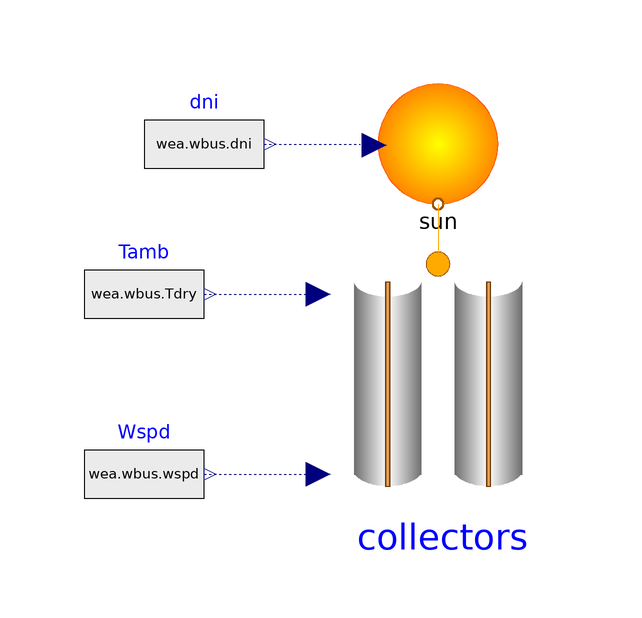

The Modelica model whose source follows is shown above as a component diagram (icons at their Placement, wires along their Line points).

model TroughDrySystem
	// Imports
	import SI = Modelica.SIunits;
	import nSI = Modelica.SIunits.Conversions.NonSIunits;
	import CN = Modelica.Constants;
	import CV = Modelica.SIunits.Conversions;
	import FI = SolarTherm.Models.Analysis.Finances;
	extends Modelica.Icons.Example;

	// Parameters
	parameter nSI.Angle_deg lon = 119.8 "Longitude (+ve East)";
	parameter nSI.Angle_deg lat = -23.42 "Latitude (+ve North)";
	parameter nSI.Time_hour t_zone = 8 "Local time zone (UCT=0)";
	parameter Integer year = 1993 "Meteorological year";

	parameter String wea_file = Modelica.Utilities.Files.loadResource("modelica://SolarTherm/Data/Weather/AUS_WA.Newman.Airport.943170_RMY.motab");
	parameter String pri_file = Modelica.Utilities.Files.loadResource("modelica://SolarTherm/Data/Prices/aemo_vic_2014.motab");

	parameter SI.Irradiance dni_des = 950 "DNI at design";
	parameter Real SM  = 3.9 "Solar multiple";
	
	// Collector geometry
	parameter SI.Length L_col = 100 "Single-collector length";
	parameter SI.Length col_width = 5 "Single-collector aperture width";
	parameter SI.Area A_col = 470.3 "Single-collector aperture reflective area (m2)";
	parameter Real eta_track = 0.994 "Tracking error and twist";
	parameter Real eta_geom = 0.980 "Geometric accuracy";
	parameter Real eta_refl = 0.935 "Mirror reflectance";
	parameter Real eta_clean = 0.970 "Mirror cleanliness factor";
	parameter Real eta_env = 0.980 "Envelope cleanliness factor";
	parameter Real eta_av = 0.990 "Field availabilty";
	parameter Real eta_sb = 0.963 "Bellows shadow effect";
	parameter Real eta_tr = 0.963 "Envelope transmisivity";
	parameter Real eta_ab = 0.960 "Absorber absorption";
	parameter SI.Efficiency eta_opt = eta_track*eta_geom*eta_refl*eta_clean*eta_env*eta_sb*eta_tr*eta_ab "Optical efficiency of the collector at design";
	parameter SI.HeatFlux q_pip = 10 "Piping heat loss at design";

	// Solar field
	parameter SI.Length row_spacing = 15 "Row spacing, center to center (m)";
	parameter SI.Area A_field(fixed = false);
	parameter Integer n_col = integer(ceil(A_field/A_col));
	parameter Real land_mult = 1.4 "Non-solar field area multiplier";
	parameter SI.Area A_land = land_mult*A_field*row_spacing/col_width*0.0002471 "Land area (acres)";
	parameter SI.HeatFlowRate Q_dni_des = dni_des*A_field "Heat input to the solar field at design DNI";
	parameter SI.HeatFlowRate Q_opt_loss_des = dni_des*A_field*(1-eta_opt) "Field optical losses at design";
	parameter SI.HeatFlowRate Q_pip_des = q_pip*A_field "Field pipework (friction) losses at design";
	parameter SI.HeatFlowRate Q_thermal_des = collectors.HL_des/collectors.A_P*A_field "Field thermal losses at design";

	// Beneficiation process
	parameter Real eff_conv(unit="kg/s/W") = 3.56e-6 "Beneficiation process conversion";
	parameter Modelica.SIunits.HeatFlowRate Q_bp_des = 50e6 "Heat input to the beneficiation process at design";

	// Storage
	parameter Real t_storage(unit="h") = 22.7 "Hours of storage";
	parameter SI.Energy E_max = Q_bp_des*t_storage*3600 "Max stored energy";

	parameter SI.Energy E_up_u = 0.95*E_max "Upper energy limit";
	parameter SI.Energy E_up_l = 0.93*E_max "Upper energy limit";
	parameter SI.Energy E_low_u = 0.07*E_max "Lower energy limit";
	parameter SI.Energy E_low_l = 0.05*E_max "Lower energy limit";
	parameter SI.Irradiance dni_stop = 100 "DNI at which concentrator stops";
	parameter SI.Irradiance dni_start = 200 "DNI at which concentrator starts";

	parameter SI.Time t_con_on_delay = 20*60 "Delay until concentrator starts";
	parameter SI.Time t_con_off_delay = 15*60 "Delay until concentrator shuts off";
	parameter SI.Time t_blk_on_delay = 15*60 "Delay until power block starts";
	parameter SI.Time t_blk_off_delay = 10*60 "Delay until power block shuts off";

	parameter Integer ramp_order = 1 "ramping filter order";

	parameter Integer n_sched_states = 1 "Number of schedule states";
	parameter Integer sch_state_start(min=1, max=n_sched_states) = 1 "Starting schedule state";
	parameter SI.Time t_sch_next_start = 0 "Time to next schedule change";
	parameter SI.HeatFlowRate Q_flow_sched_val[n_sched_states] = {Q_bp_des} "Heat flow at schedule states";
	parameter SI.Time t_delta[n_sched_states] = {24*3600} "Time differences between schedule states";

	parameter Real r_disc = 0.05 "Discount rate";

	parameter Integer t_life(unit="year") = 20 "Lifetime of plant";
	parameter Integer t_cons(unit="year") = 0 "Years of construction";

	parameter FI.AreaPrice pri_field = 150 "Field cost per area ($/m2)";
	parameter FI.AreaPrice pri_site = 25 "Site improvements cost per area ($/m2)";
	parameter FI.EnergyPrice pri_htf_system = 60 "HTF system cost per area ($/m2)";
	parameter SI.Energy E_cap = Q_bp_des*t_storage/1e6 "Storage capacity (MWh)";
	parameter Boolean kroger = true "Use rock bed TES from Kroger";
	parameter FI.EnergyPrice pri_storage = if not kroger then 
		max(6.7219621085958437e1 -5.8435566255147648e1*log10(E_cap) + 1.2454460440741535e1*log10(E_cap)^2 + 3.2837516590788773*log10(E_cap)^3 - 1.5639809068016983*log10(E_cap)^4 + 1.5812648012467967e-1*log10(E_cap)^5, 4.3796273688)
		else
		max(7.6983578254517818e2 -1.2618259870107556e3*log10(E_cap) + 8.7459597623031095e2*log10(E_cap)^2 - 3.1101604101779969e2*log10(E_cap)^3 + 5.5894377895539073e1*log10(E_cap)^4 - 4.0220819724059202*log10(E_cap)^5, 7.0823628957)
		"Storage cost per energy capacity ($/kWh)";
	parameter FI.PowerPrice pri_backup = 0 "Fossil fuel backup cost per power capacity ($/MWe)";
	parameter Real pri_bop(unit = "$/kg/s") = 0 "Balance of plant cost per plant capacity";
	parameter Real pri_block(unit = "$/kg/s") = 910 "Beneficiation process cost per plant capacity";
	parameter FI.AreaPrice pri_land = 10000 "Land cost per area ($/acre)";
	parameter Real pri_om_name(unit = "$/kg/s/year") = 66 "Fixed O&M cost per capacity per year";
	parameter Real pri_om_flow_iron(unit = "$/h") = 438.1 "Variable O&M cost per production per year";
	
	parameter Modelica.SIunits.HeatFlowRate Q_hx_des = Q_bp_des;
	parameter Modelica.SIunits.HeatFlowRate Q_hx_des_ref = 50e6;

	parameter Real n = 0.65 "Cost scaling factor";

	parameter FI.Money C_hx_ref = 58946070 "Heat exchanger reference cost";
	parameter FI.Money C_fbd_ref = 24255986 "FBD reference cost";
	parameter FI.Money C_bcs_ref = 13491551 "Blower, cyclone and separator reference cost";

	parameter FI.Money C_field = pri_field*A_field "Field cost";
	parameter FI.Money C_site = pri_site*A_field "Site improvements cost";
	parameter FI.Money C_storage = pri_storage*E_max/1e3/3600 "Storage cost";

	parameter FI.Money C_hx = C_hx_ref*(Q_hx_des/Q_hx_des_ref)^n "Heat exchanger cost";
	parameter FI.Money C_fbd = C_fbd_ref*(Q_hx_des/Q_hx_des_ref)^n;
	parameter FI.Money C_bcs = C_bcs_ref*(Q_hx_des/Q_hx_des_ref)^n;
	parameter Real f_field = 1;
	parameter Real f_hx = 1;
	parameter Real f_fbd = 1;
	parameter Real f_bcs = 1;
	parameter Real f_stor = 1;

	parameter FI.Money C_cap_dir = f_field*C_field + f_field*C_site + f_hx*C_hx + f_fbd*C_fbd + f_bcs*C_bcs + f_stor*C_storage "Purchase equipment cost";

	parameter Real di_factor = 2.051784 "Added direct and indirect cost factor";
	
	parameter FI.Money C_cap = C_cap_dir*di_factor "Total capital investment";

	parameter FI.Money C_tax = 0.02*C_cap;
	parameter FI.Money C_om = 0.02*C_cap;

	parameter Boolean constrained = false "Constraint is present in optimisation if true";
	parameter Real distance = 0 "Distance to be added to a constant offset as added penalty when a constraint is not respected";

	// Variables/Models
	SolarTherm.Models.Sources.Weather.WeatherSource wea(file=wea_file);
	FI.SpotPriceTable pri(file=pri_file);

	SI.HeatFlowRate Q_flow_rec "Heat flow into receiver";
	SI.HeatFlowRate Q_flow_chg "Heat flow into tank";
	SI.HeatFlowRate Q_flow_dis "Heat flow out of tank";
	SI.MassFlowRate m_flow_iron "Output power of power block";

	Real fr_dfc(min=0, max=1) "Target energy fraction of the heliostat fistateld at the defocused state";
	Boolean full "True if the storage tank is full";

	SolarTherm.Utilities.Transition.Ramp ramp_up_con(ramp_order=ramp_order, t_dur= t_con_on_delay, up=true);
	SolarTherm.Utilities.Transition.Ramp ramp_down_con(ramp_order=ramp_order, t_dur= t_con_off_delay, up=false);
	Real fr_ramp_con (min=0.0, max=1.0) "ramping transition rate for the concentrator";
	SolarTherm.Utilities.Transition.Ramp ramp_up_blk(ramp_order=ramp_order, t_dur= t_blk_on_delay, up=true);
	SolarTherm.Utilities.Transition.Ramp ramp_down_blk(ramp_order=ramp_order, t_dur= t_blk_off_delay, up=false);
	Real fr_ramp_blk (min=0.0, max=1.0) "ramping transition rate for the power block";

	SI.Energy E(min=0, max=E_max) "Stored energy";
	SI.Energy E_sf_out "Cumulative field energy output";
	SI.Energy E_sf_loss "Cumulative field energy loss";
	SI.Energy E_abs "Cumulative absorbed energy";
	
	SI.HeatFlowRate Q_flow_sched "Discharge schedule";

	Integer con_state(min=1, max=5) "Concentrator state";
	Integer blk_state(min=1, max=4) "Power block state";
	Integer sch_state(min=1, max=n_sched_states) "Schedule state";

	SI.Time  t_con_w_now "Time of concentrator current warm-up event";
	SI.Time  t_con_w_next "Time of concentrator next warm-up event";
	SI.Time  t_con_c_now "Time of concentrator current cool-down event";
	SI.Time  t_con_c_next "Time of concentrator next cool-down event";
	SI.Time  t_blk_w_now "Time of power block current warm-up event";
	SI.Time  t_blk_w_next "Time of power block next warm-up event";
	SI.Time  t_blk_c_now "Time of power block current cool-down event";
	SI.Time  t_blk_c_next "Time of power block next cool-down event";
	SI.Time  t_sch_next "Time of next schedule change";

	FI.Money R_spot(start=0, fixed=true)
		"Spot market revenue";

	Real C_prod "Variable O&M cost per production per year";
	Real C_fixed "Fixed O&M cost per production per year";

	SI.Mass m(start=0, fixed=true) "Production";

	Modelica.Blocks.Sources.RealExpression dni(y = wea.wbus.dni) 
		annotation(Placement(
		transformation(origin = {60,0}, extent={{-140,60},{-120,80}})));

	Modelica.Blocks.Sources.RealExpression Tamb(y=wea.wbus.Tdry) 
		annotation(Placement(
		transformation(origin = {-80, 45}, extent={{-10,-10},{10,10}})));

	Modelica.Blocks.Sources.RealExpression Wspd(y=wea.wbus.wspd)
		annotation(Placement(
		transformation(origin = {-80, 15}, extent={{-10,-10},{10,10}})));

	SolarTherm.Models.Sources.SolarModel.Sun sun(
		lon=lon,
		lat=lat,
		t_zone=t_zone,
		year=year,
		redeclare function solarPosition = SolarTherm.Models.Sources.SolarFunctions.PSA_Algorithm)
		annotation(Placement(
		transformation(origin = {-31,70}, extent={{-10,-10},{10,10}})));

	SolarTherm.Models.CSP.CRS.ParabolicTrough collectors(
		lat = lat,
		rho_cl = eta_refl,
		Alpha_t = eta_ab,
		tau_g = eta_tr,
		n_col = n_col,
		A_col = A_col,
		L_col = L_col)
		annotation(Placement(
		transformation(origin = {-31,30}, extent={{-20,-20},{20,20}})));

initial equation

	A_field = SM*Q_bp_des/(dni_des*eta_opt - collectors.HL_des/collectors.A_P - q_pip);
	
	E = E_low_l;
	Q_flow_sched = Q_flow_sched_val[sch_state_start];
	con_state = 1;
	blk_state = 1;
	sch_state = sch_state_start;
	t_con_w_now = 0;
	t_con_w_next = 0;
	t_con_c_now = 0;
	t_con_c_next = 0;
	t_blk_w_now = 0;
	t_blk_w_next = 0;
	t_blk_c_now = 0;
	t_blk_c_next = 0;
	t_sch_next = t_sch_next_start;

	if E > E_up_u then
		full = true;
	elseif E < E_up_l then
		full = false;
	else
		full = true;
	end if;

algorithm
	// Discrete equation system not yet supported (even though correct)
	// Putting in algorithm section instead
	when con_state == 2 and (wea.wbus.dni <= dni_stop or E >= E_up_u) then
		con_state := 1; // off sun
	elsewhen con_state == 3 and (wea.wbus.dni <= dni_stop) and t_con_off_delay > 0 then
		con_state := 5; // ramp down
	elsewhen con_state == 3 and (wea.wbus.dni <= dni_stop) and t_con_off_delay <= 0 then
		con_state := 1; // off sun(no ramp-down)
	elsewhen con_state == 3 and full then
		con_state := 4; // on sun at part load
	elsewhen con_state == 4 and not full then
		con_state := 3; // on sun at 2407.2full load
	elsewhen con_state == 4 and (wea.wbus.dni <= dni_stop) and t_con_off_delay > 0 then
		con_state := 5; // ramp down
	elsewhen con_state == 4 and (wea.wbus.dni <= dni_stop) and t_con_off_delay <= 0 then
		con_state := 1; // off sun (no ramp-down)
	elsewhen con_state == 1 and wea.wbus.dni >= dni_start and E <= E_up_l and t_con_on_delay > 0 then
		con_state := 2; // start onsteering (i.e. ramp up)
	elsewhen con_state == 1 and wea.wbus.dni >= dni_start and E <= E_up_l and t_con_on_delay <= 0 then
		con_state := 3; // on sun at full (no ramp-up)
	elsewhen con_state == 2 and time >= t_con_w_next then
		con_state := 3; // on sun at full load
	elsewhen con_state == 5 and time >= t_con_c_next then
		con_state := 1; // off sun
	end when;

	when blk_state == 2 and Q_flow_sched <= 0 then
		blk_state := 1; // turn off (or stop ramping) due to no demand
	elsewhen blk_state == 2 and E <= E_low_l then
		blk_state := 1; // turn off (or stop ramping) due to empty tank
	elsewhen blk_state == 3 and Q_flow_sched <= 0 and t_blk_off_delay > 0 then
		blk_state := 4; // ramp down due to no demand
	elsewhen blk_state == 3 and Q_flow_sched <= 0 and t_blk_off_delay <= 0 then
		blk_state := 1; // turn off (no ramp-down) due to no demand
	elsewhen blk_state == 3 and E <= E_low_l and t_blk_off_delay > 0 then
		blk_state := 4; // ramp down due to empty tank
	elsewhen blk_state == 3 and E <= E_low_l and t_blk_off_delay <= 0 then
		blk_state := 1; // turn off (no ramp down) due to empty tank
	elsewhen blk_state == 2 and time >= t_blk_w_next then
		blk_state := 3; // operational, ramp-up completed
	elsewhen blk_state == 1 and Q_flow_sched > 0 and E >= E_low_u  and t_blk_on_delay > 0 then
		blk_state := 2; // ramp up, demand and tank has capacity
	elsewhen blk_state == 1 and Q_flow_sched > 0 and E >= E_low_u  and t_blk_on_delay <= 0 then
		blk_state := 3; // operational (no ramp-up)
	elsewhen blk_state == 4 and time >= t_blk_c_next then
		blk_state := 1; // turn off after the ramp-down is complete
	end when;

	when time >= t_sch_next then
		sch_state := mod(pre(sch_state), n_sched_states) + 1;
	end when;

	when con_state == 2 then
		t_con_w_now := time;
		t_con_w_next := time + t_con_on_delay;
	end when;

	when con_state == 5 then
		t_con_c_now := time;
		t_con_c_next := time + t_con_off_delay;
	end when;

	when blk_state == 2 then
		t_blk_w_now := time;
		t_blk_w_next := time + t_blk_on_delay;
	end when;

	when blk_state == 4 then
		t_blk_c_now := time;
		t_blk_c_next := time + t_blk_off_delay;
	end when;

	for i in 1:n_sched_states loop
		when sch_state == i then
			Q_flow_sched := Q_flow_sched_val[i];
			t_sch_next := time + t_delta[i];
		end when;
	end for;

	when E > E_up_u then
		full := true;
	elsewhen E < E_up_l then
		full := false;
	end when;

	if con_state == 2 then
		fr_ramp_con := if ramp_order == 0 then 0.0 else abs(ramp_up_con.y);
	elseif con_state == 5 then
		fr_ramp_con := if ramp_order == 0 then 0.0 else abs(ramp_down_con.y);
	else
		fr_ramp_con := 0;
	end if;


	if blk_state == 2 then
		fr_ramp_blk := if ramp_order == 0 then 0.0 else abs(ramp_up_blk.y);
	elseif blk_state == 4 then
		fr_ramp_blk := if ramp_order == 0 then 0.0 else abs(ramp_down_blk.y);
	else
	 fr_ramp_blk := 0;
	end if;

equation

	connect(dni.y, sun.dni) annotation(Line(points={{-60,70},{-44,70}}, color={0,0,127}, pattern=LinePattern.Dot));
	connect(Tamb.y, collectors.Tamb) annotation(Line(points={{-70,45},{-50, 45}}, color={0,0,127}, pattern=LinePattern.Dot));
	connect(Wspd.y, collectors.Wspd) annotation(Line(points={{-70,15},{-50, 15}}, color={0,0,127}, pattern=LinePattern.Dot));
	connect(sun.solar, collectors.solar) annotation(Line(points={{-31,60},{-31,50}}, color={255,170,0}));
//	connect(collectors.heat, packedBed.E_flow_in) annotation(Line(points={{-11,30},{21,30}}, color={255,0,0}));

	ramp_up_con.x = t_con_w_now;
	ramp_down_con.x = t_con_c_now;

	ramp_up_blk.x = t_blk_w_now;
	ramp_down_blk.x = t_blk_c_now;

	Q_flow_chg = Q_flow_rec;

	der(E) = Q_flow_chg - Q_flow_dis;
	der(E_abs) = collectors.Qabs;
	der(E_sf_out) = Q_flow_rec;
	der(E_sf_loss) = collectors.Ql;

	if con_state <= 1 then
		Q_flow_rec = 0;
		fr_dfc = 0;
	elseif con_state == 2 then
		Q_flow_rec = fr_ramp_con * max(collectors.Qf, 0);
		fr_dfc = if ramp_order == 0 then 0 else 1;
	elseif con_state == 5 then
		Q_flow_rec = fr_ramp_con * max(collectors.Qf, 0);
		fr_dfc = if ramp_order == 0 then 0 else 1;
	else
		if full then
			if (collectors.Qf) > Q_flow_dis then
				Q_flow_rec = min(Q_flow_dis, max(collectors.Qf, 0));
				fr_dfc = Q_flow_dis / (max(collectors.Qf, 0) + 1e-10);
			else
				Q_flow_rec = max(collectors.Qf, 0);
				fr_dfc = 1;
			end if;
		else
			Q_flow_rec = max(collectors.Qf, 0);
			fr_dfc = 1;
		end if;
	end if;

	if blk_state <=1 then
		Q_flow_dis = 0;
		m_flow_iron = 0;
	elseif blk_state == 2 then
		Q_flow_dis = if ramp_order == 0 then Q_flow_sched else fr_ramp_blk * Q_flow_sched;
		m_flow_iron = eff_conv*Q_flow_dis;
	elseif blk_state == 4 then
		Q_flow_dis = fr_ramp_blk * Q_flow_sched;
		m_flow_iron = eff_conv*Q_flow_dis;
	else
		Q_flow_dis = Q_flow_sched;
		m_flow_iron = eff_conv*Q_flow_dis;
	end if;

	der(m) = m_flow_iron;
	
	C_fixed = ceil(m/1000/365/100)*2*139000*0.7285 + C_tax + C_om;
	
	C_prod = m/(8760*eff_conv*Q_bp_des)*8760*pri_om_flow_iron;
	
	der(R_spot) = m_flow_iron*pri.price;
	annotation(experiment(StartTime=0.0, StopTime=31536000.0, Interval=1800, Tolerance=1e-06));
end TroughDrySystem;